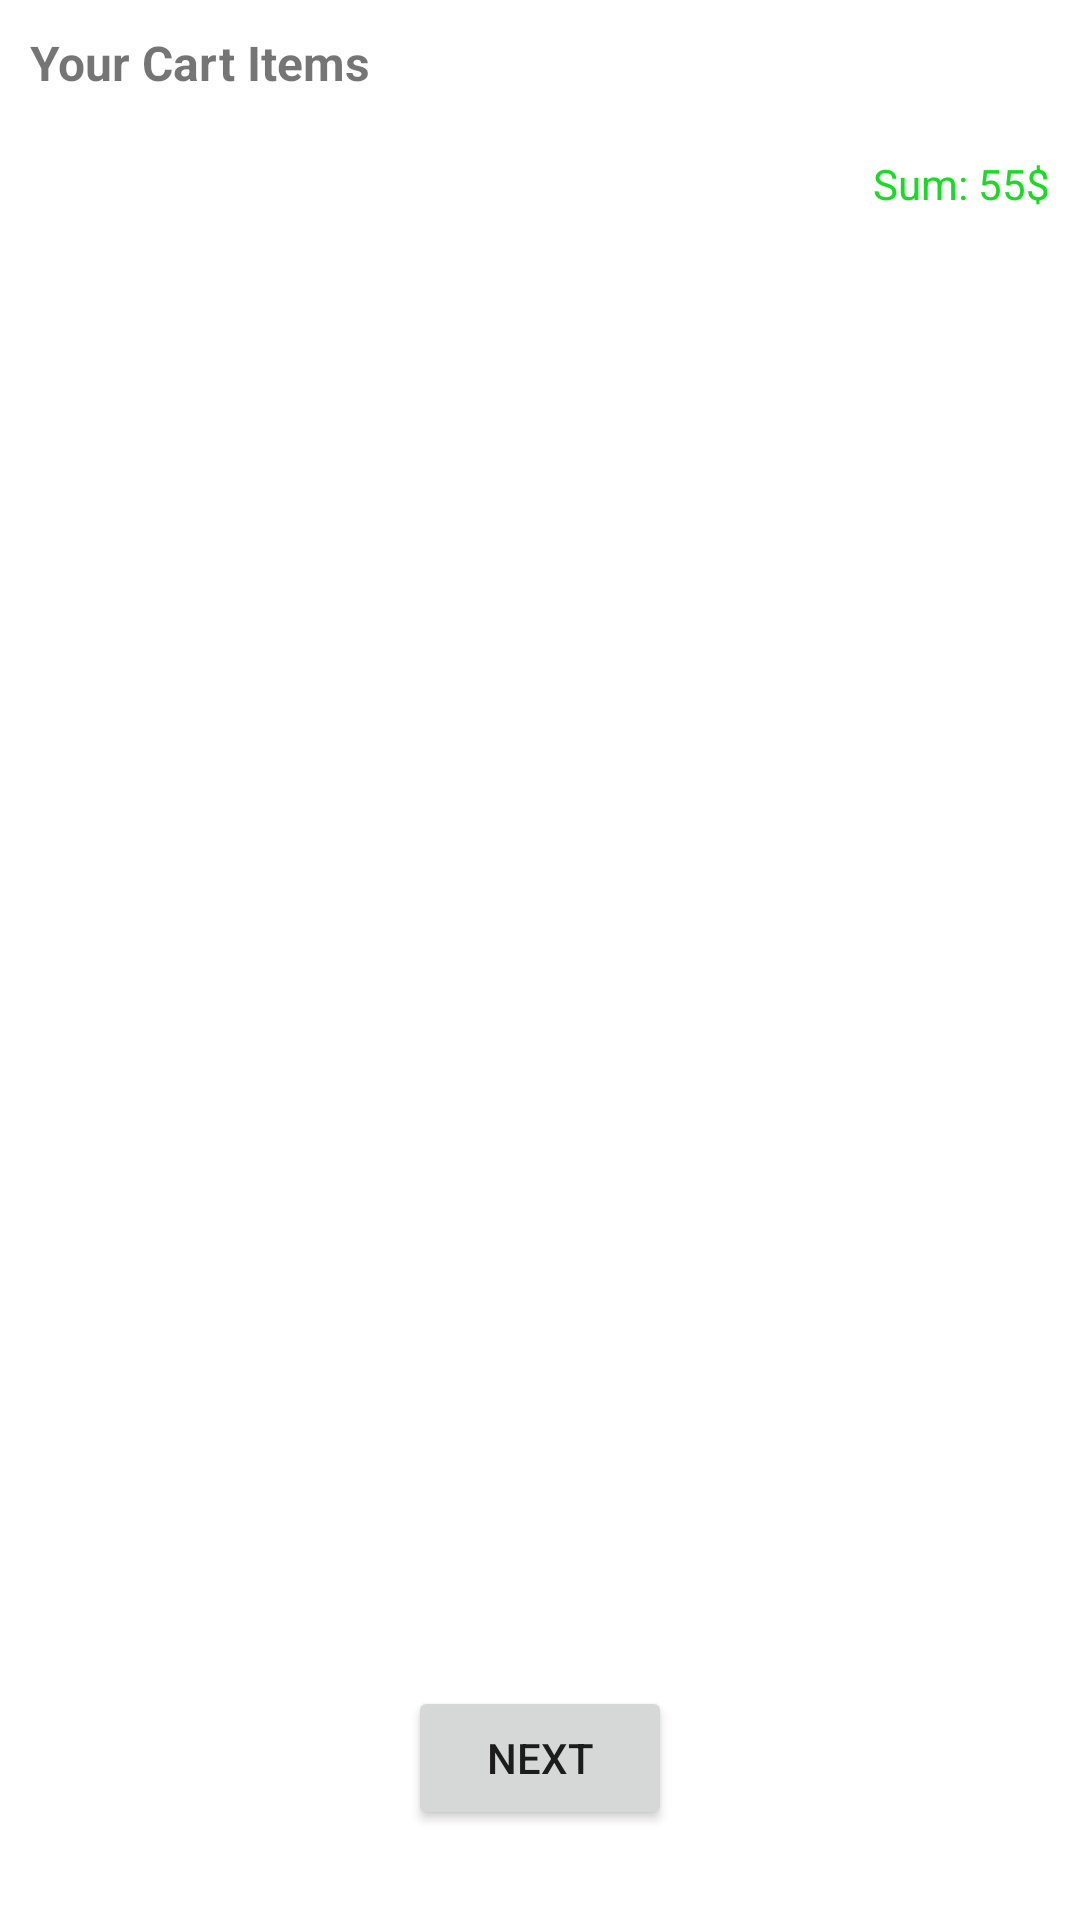

Produce the Android XML layout that renders to this screen, including the resource entries it uses.
<!-- AndroidManifest.xml: application theme Theme.MallApplication -->
<!-- res/layout/first_fragment_cart.xml -->
<?xml version="1.0" encoding="utf-8"?>
<RelativeLayout xmlns:android="http://schemas.android.com/apk/res/android"
    android:layout_width="match_parent"
    android:layout_height="match_parent"
    android:padding="10dp">

    <RelativeLayout
        android:id="@+id/itemsRelLayout"
        android:layout_width="match_parent"
        android:layout_height="match_parent">

        <TextView
            android:id="@+id/txtDescription"
            android:layout_width="wrap_content"
            android:layout_height="wrap_content"
            android:text="Your Cart Items"
            android:textSize="16sp"
            android:textStyle="bold" />

        <androidx.recyclerview.widget.RecyclerView
            android:id="@+id/recyclerView"
            android:layout_width="match_parent"
            android:layout_height="wrap_content"
            android:layout_below="@+id/txtDescription"
            android:layout_marginTop="10dp" />

        <LinearLayout
            android:id="@+id/btnTotalPrice"
            android:layout_width="wrap_content"
            android:layout_height="wrap_content"
            android:layout_below="@+id/recyclerView"
            android:layout_alignParentEnd="true"
            android:layout_marginTop="10dp"
            android:orientation="horizontal">

            <TextView
                android:layout_width="wrap_content"
                android:layout_height="wrap_content"
                android:text="Sum: "
                android:textColor="#18DC22" />

            <TextView
                android:id="@+id/txtTotalPrice"
                android:layout_width="wrap_content"
                android:layout_height="wrap_content"
                android:text="55$"
                android:textColor="#18DC22" />

        </LinearLayout>

        <Button
            android:id="@+id/btnNext"
            android:layout_width="wrap_content"
            android:layout_height="wrap_content"
            android:layout_alignParentBottom="true"
            android:layout_centerHorizontal="true"
            android:layout_marginBottom="20dp"
            android:text="Next" />

    </RelativeLayout>

    <TextView
        android:id="@+id/txtNoItem"
        android:layout_width="wrap_content"
        android:layout_height="wrap_content"
        android:layout_centerInParent="true"
        android:text="Your cart is empty"
        android:textSize="16sp"
        android:textStyle="italic"
        android:visibility="gone" />

</RelativeLayout>
<!-- resources referenced by this layout -->
<resources>
  <style name="Theme.MallApplication" parent="Theme.MaterialComponents.Light.NoActionBar">
          
          <item name="colorPrimary">@color/purple_500</item>
          <item name="colorPrimaryVariant">@color/purple_700</item>
          <item name="colorOnPrimary">@color/white</item>
          
          <item name="colorSecondary">@color/teal_200</item>
          <item name="colorSecondaryVariant">@color/teal_700</item>
          <item name="colorOnSecondary">@color/black</item>
          
          <item name="android:statusBarColor" tools:targetApi="l">?attr/colorPrimaryVariant</item>
          
      </style>
  <color name="purple_500">#FF6200EE</color>
  <color name="purple_700">#FF3700B3</color>
  <color name="white">#FFFFFFFF</color>
  <color name="teal_200">#FF03DAC5</color>
  <color name="teal_700">#FF018786</color>
  <color name="black">#FF000000</color>
</resources>
